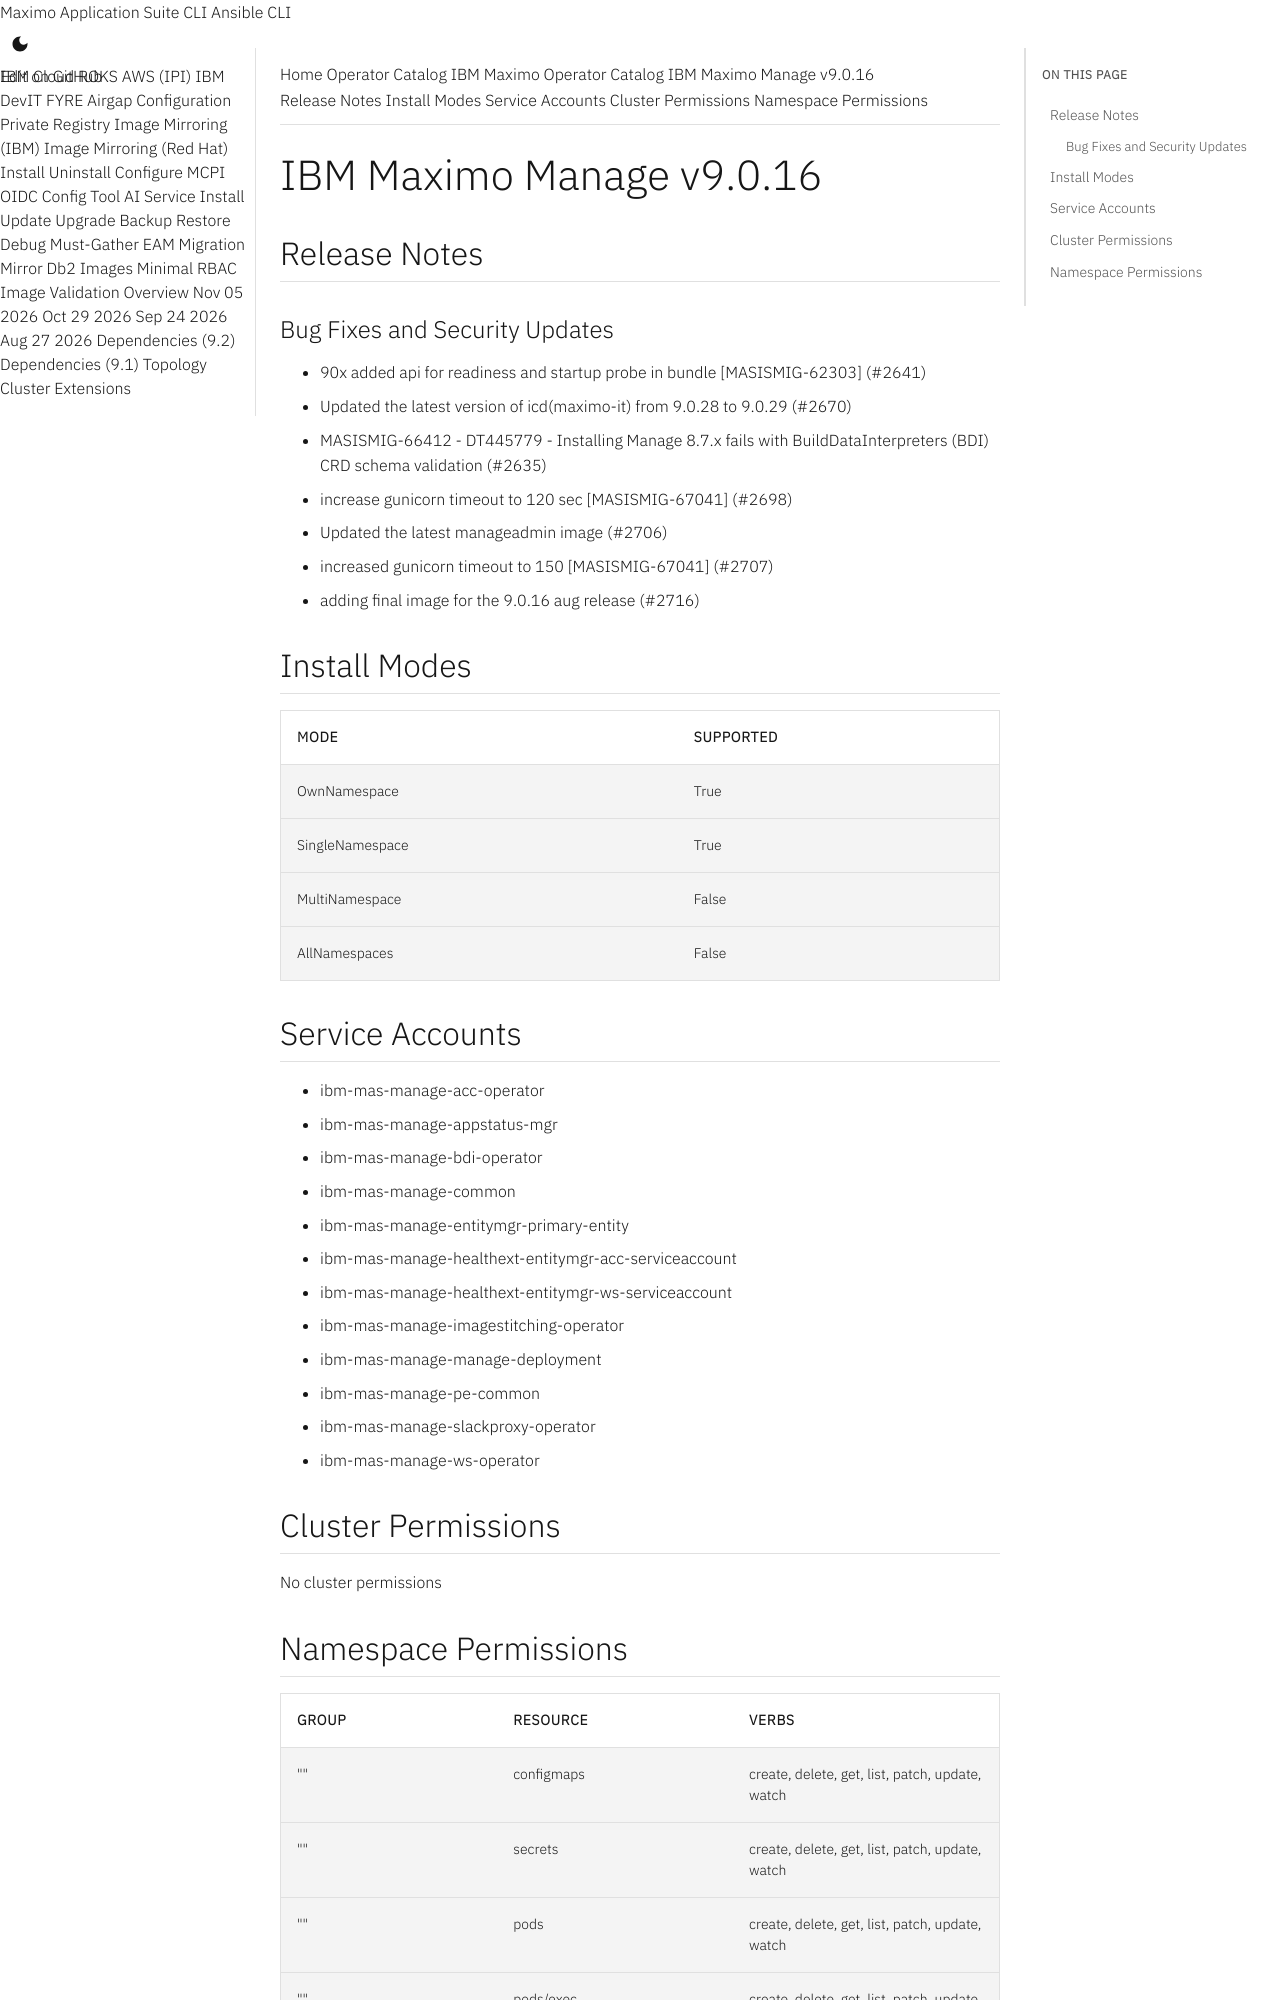

repository: ibm-mas/cli · page: catalogs/packages/ibm-mas-manage/9.0.16/index.html · generator: mkdocs

extra_breadcrumb_title_1: Operator Catalog
extra_breadcrumb_title_2: IBM Maximo Operator Catalog
extra_breadcrumb_url_2: ../../../
nav_title: Operator Catalog

IBM Maximo Manage v9.0.16
================================================================================

Release Notes
--------------------------------------------------------------------------------
### Bug Fixes and Security Updates
- 90x added api for readiness and startup probe in bundle [MASISMIG-62303] (#2641)
- Updated the latest version of icd(maximo-it) from 9.0.28 to 9.0.29 (#2670)
- MASISMIG-66412 - DT445779 - Installing Manage 8.7.x fails with BuildDataInterpreters (BDI) CRD schema validation (#2635)
- increase gunicorn timeout to 120 sec [MASISMIG-67041] (#2698)
- Updated the latest manageadmin image (#2706)
- increased gunicorn timeout to 150 [MASISMIG-67041] (#2707)
- adding final image for the 9.0.16 aug release (#2716)

Install Modes
--------------------------------------------------------------------------------
| Mode                 | Supported |
| :------------------- | :-------- |
| OwnNamespace         | True      |
| SingleNamespace      | True      |
| MultiNamespace       | False     |
| AllNamespaces        | False     |

Service Accounts
--------------------------------------------------------------------------------
- ibm-mas-manage-acc-operator
- ibm-mas-manage-appstatus-mgr
- ibm-mas-manage-bdi-operator
- ibm-mas-manage-common
- ibm-mas-manage-entitymgr-primary-entity
- ibm-mas-manage-healthext-entitymgr-acc-serviceaccount
- ibm-mas-manage-healthext-entitymgr-ws-serviceaccount
- ibm-mas-manage-imagestitching-operator
- ibm-mas-manage-manage-deployment
- ibm-mas-manage-pe-common
- ibm-mas-manage-slackproxy-operator
- ibm-mas-manage-ws-operator

Cluster Permissions
--------------------------------------------------------------------------------
No cluster permissions
